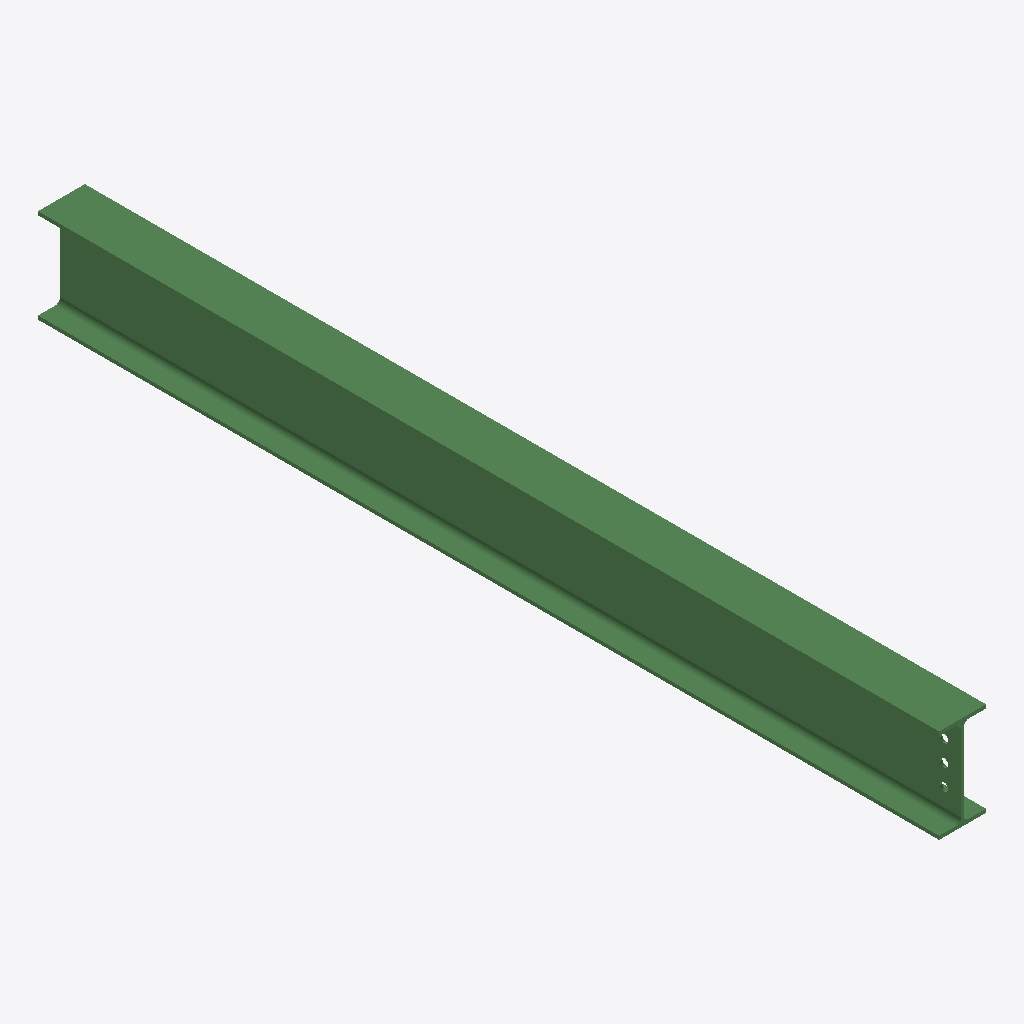
Isometric view of an IFC building model (IFC-SPF (STEP), schema IFC2X3, length unit millimetre), seen from the south-west, elements coloured by IFC class: 1 beam (green).
Extent 0.1 m × 2.6 m × 0.3 m (x, y, z). Storeys (1): Undefined at 0.00 m. Elements (1): 1 IfcBeam.

HEADER;
FILE_DESCRIPTION(('ViewDefinition[AISC_Steel_Detailing]','Option [BaseQuantities:Off]','Option [GridExport:On]','Option [Assemblies:Off]','Option [Bolts:On]','Option [Rebars:On]','Option [PourObjects:Off]','Option [Welds:On]','Option [SurfaceTreatments:On]','Option [LocationBy:0]','Option [ViewColors:Off]','Option [SectionedSpine:Off]','[2 more]'),'2;1');
FILE_NAME('b_1163_Qty_1.ifc','2026-05-16T11:53:14',('GIOVANNIPC\\gcorrea'),('Structural Designer'),'IFC Database version: Work','Tekla Structures 2020 Service Pack 5, IFC Export','');
FILE_SCHEMA(('IFC2X3'));
ENDSEC;
DATA;
#37=IFCPROJECT('2G7ZFDNE16yBDU14FA92Me',#5,'Proyecto',$,$,$,$,(#11),#36);
#39=IFCSITE('2xvEzEinjBTea80yOTcujY',#5,'Obra',$,$,#38,$,$,.ELEMENT.,$,$,$,$,$);
#41=IFCBUILDING('3zViFW6AX5ERbj6UIWsf4P',#5,'Undefined',$,$,#40,$,$,.ELEMENT.,$,$,$);
#43=IFCBUILDINGSTOREY('29hdEUCErFze9E_VIAceOd',#5,'Undefined',$,$,#42,$,$,.ELEMENT.,0.0);
#64=IFCBEAM('2x0HqSelb25gI9gKxEu1qU',#44,'BEAM','IPE270','IPE270',#47,#63,'IDbb011d1c-a2f9-4216-a489-a94ecee01d1e');
ENDSEC;
